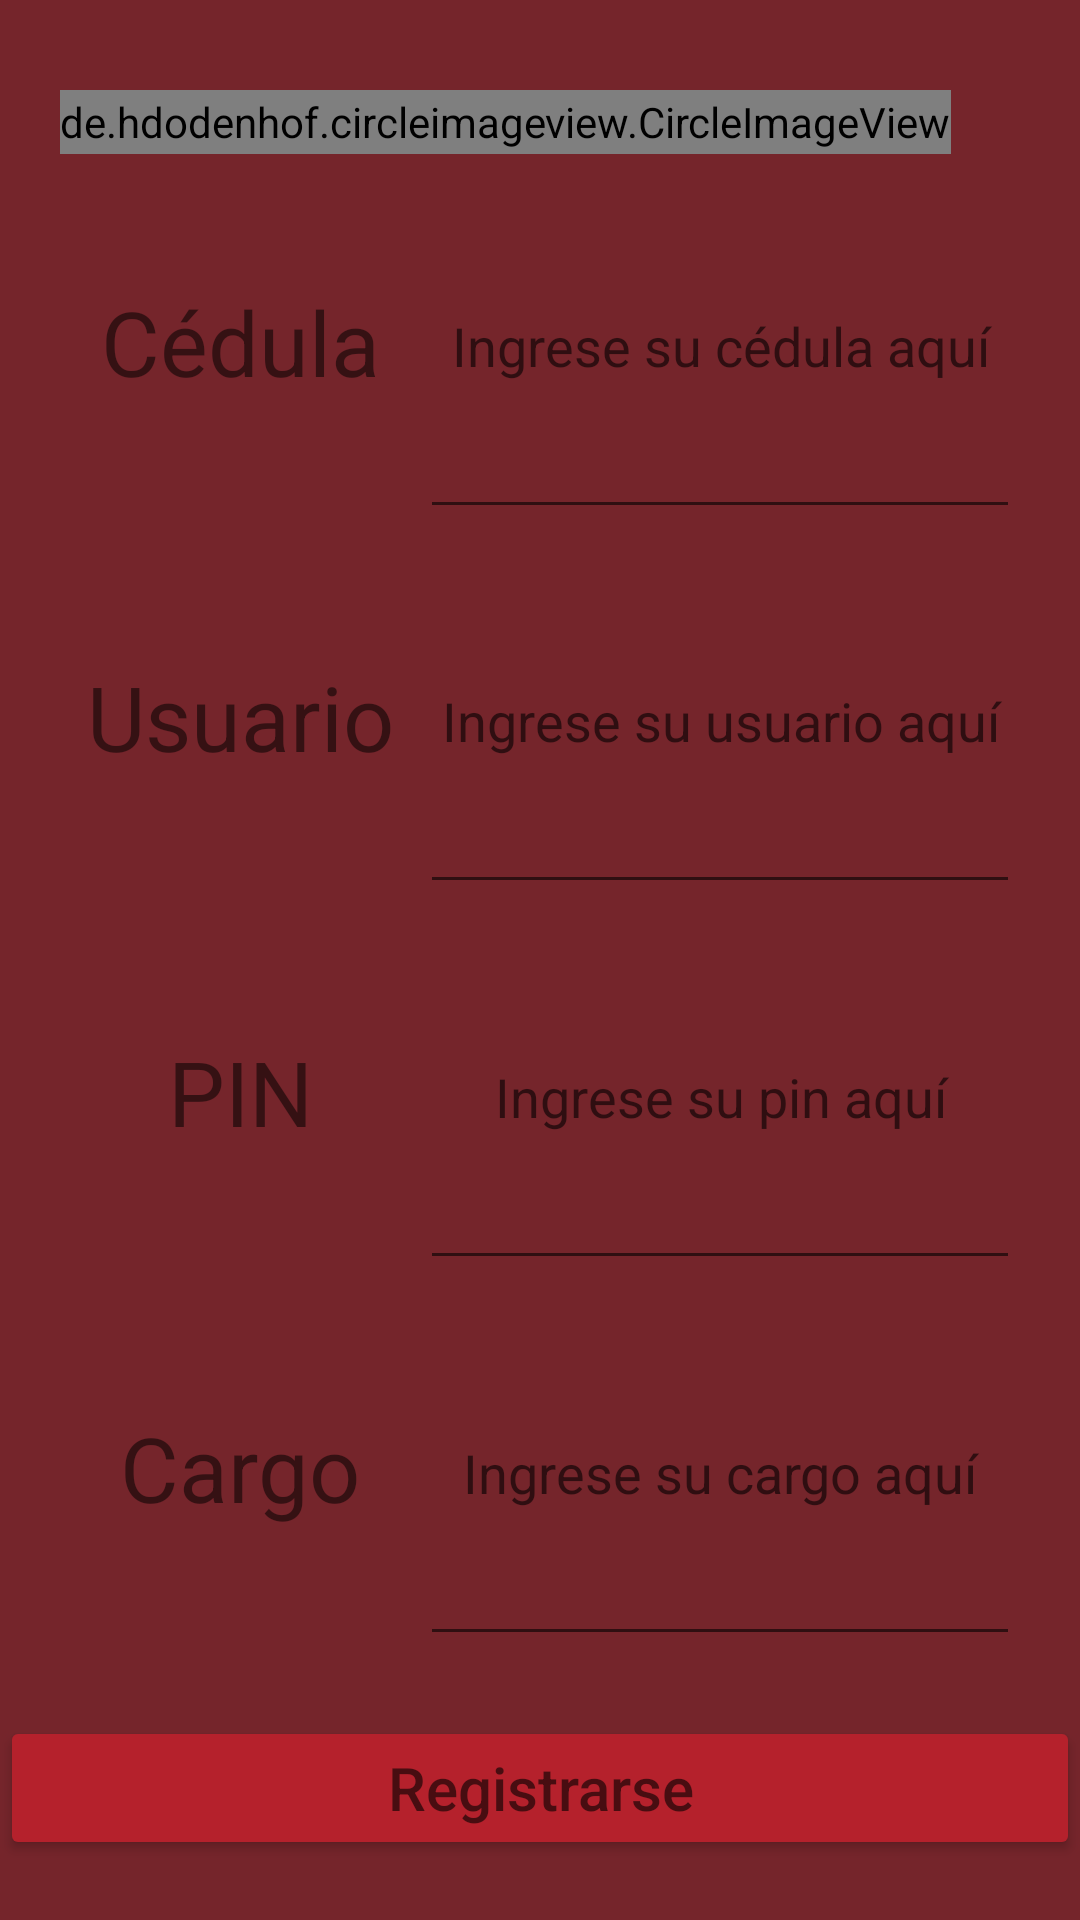

Here is an Android app screen rendered from its layout file. Give the layout XML and the strings, colors and styles it references.
<!-- AndroidManifest.xml: application theme Theme.AppCompat.Light.NoActionBar -->
<!-- res/layout/activity_pregistrar.xml -->
<?xml version="1.0" encoding="utf-8"?>
<LinearLayout xmlns:android="http://schemas.android.com/apk/res/android"
    xmlns:app="http://schemas.android.com/apk/res-auto"
    xmlns:tools="http://schemas.android.com/tools"
    android:layout_width="match_parent"
    android:layout_height="match_parent"
    tools:context=".P_Registrar"
    android:orientation="vertical"
    android:background="@color/background">
    
    <de.hdodenhof.circleimageview.CircleImageView
        android:layout_width="wrap_content"
        android:layout_height="wrap_content"
        android:src="@drawable/log"
        android:layout_weight="20"

        android:layout_marginRight="20dp"
        android:layout_marginLeft="20dp"
        android:layout_marginTop="30dp"
        >
    </de.hdodenhof.circleimageview.CircleImageView>
    

    
    <LinearLayout
        android:layout_width="match_parent"
        android:layout_height="125dp"
        android:layout_weight="1"

        android:layout_marginRight="20dp"
        android:layout_marginLeft="20dp">
        <TextView
            android:layout_width="120dp"
            android:layout_height="match_parent"
            android:text="@string/cc"
            android:textSize="30sp"
            android:gravity="center">

        </TextView>

        <EditText
            android:layout_width="match_parent"
            android:layout_height="match_parent"
            android:hint="@string/cedula"
            android:gravity="center"
            android:inputType="number"

            android:id="@+id/Txtcedu">

        </EditText>

    </LinearLayout>
    

    
    <LinearLayout
        android:layout_width="match_parent"
        android:layout_height="125dp"
        android:layout_weight="1"

        android:layout_marginRight="20dp"
        android:layout_marginLeft="20dp">
        <TextView
            android:layout_width="120dp"
            android:layout_height="match_parent"
            android:text="@string/usu"
            android:textSize="30sp"
            android:gravity="center">

        </TextView>

        <EditText
            android:layout_width="match_parent"
            android:layout_height="match_parent"
            android:hint="@string/usuario"
            android:gravity="center"
            android:inputType="number"

            android:id="@+id/Txtusuario">

        </EditText>

    </LinearLayout>
    

    
    <LinearLayout
        android:layout_width="match_parent"
        android:layout_height="125dp"
        android:layout_weight="1"

        android:layout_marginRight="20dp"
        android:layout_marginLeft="20dp">
        <TextView
            android:layout_width="120dp"
            android:layout_height="match_parent"
            android:text="@string/pi"
            android:textSize="30sp"
            android:gravity="center">

        </TextView>

        <EditText
            android:layout_width="match_parent"
            android:layout_height="match_parent"
            android:hint="@string/pin"
            android:gravity="center"
            android:inputType="number"

            android:id="@+id/Txtpin">

        </EditText>

    </LinearLayout>
    

    
    <LinearLayout
        android:layout_width="match_parent"
        android:layout_height="125dp"
        android:layout_weight="1"

        android:layout_marginRight="20dp"
        android:layout_marginLeft="20dp">
        <TextView
            android:layout_width="120dp"
            android:layout_height="match_parent"
            android:text="@string/car"
            android:textSize="30sp"
            android:gravity="center">

        </TextView>

        <EditText
            android:layout_width="match_parent"
            android:layout_height="match_parent"
            android:hint="@string/cargo"
            android:gravity="center"
            android:inputType="text"

            android:id="@+id/TxtCar">

        </EditText>

    </LinearLayout>
    

    <Button
        android:layout_width="match_parent"
        android:layout_height="wrap_content"
        android:hint="@string/Registrar"
        android:textSize="20sp"
        android:paddingTop="10dp"
        android:gravity="center"

        android:backgroundTint="@color/Green"
        android:layout_marginVertical="20dp"
        android:layout_marginTop="20dp"

        android:id="@+id/btnRegistrar">

    </Button>

</LinearLayout>
<!-- resources referenced by this layout -->
<resources>
  <color name="Green">#B5212C</color>
  <color name="background">#75252B</color>
  <!-- drawable log: png bitmap (drawable, 20977 bytes) -->
  <string name="Registrar">Registrarse</string>
  <string name="car">Cargo</string>
  <string name="cargo">Ingrese su cargo aquí</string>
  <string name="cc">Cédula</string>
  <string name="cedula">Ingrese su cédula aquí</string>
  <string name="pi">PIN</string>
  <string name="pin">Ingrese su pin aquí</string>
  <string name="usu">Usuario</string>
  <string name="usuario">Ingrese su usuario aquí</string>
</resources>
